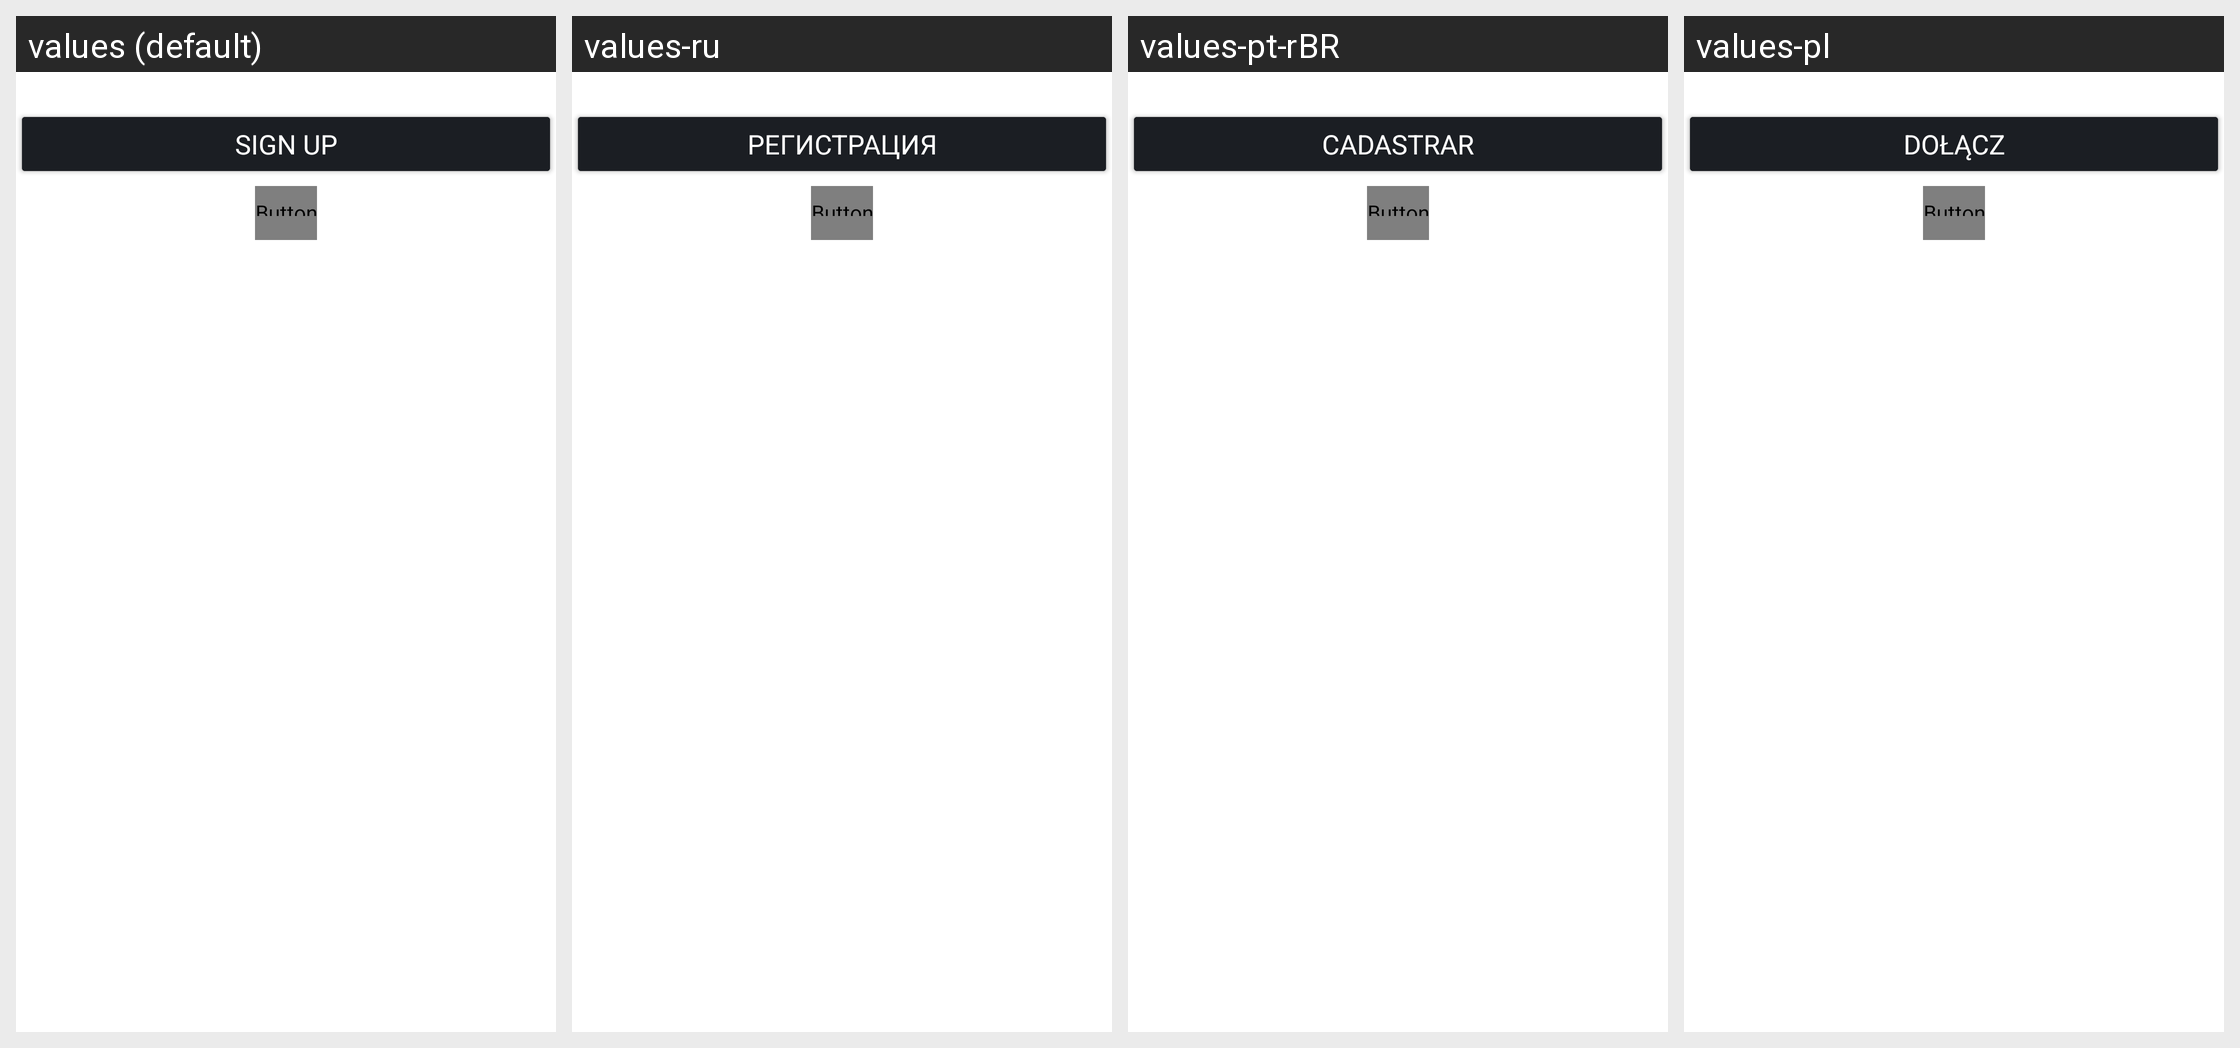

For this localized Android screen grid, give each drawn string resource with its value in every locale shown.
Android screen res/layout/com_parse_ui_parse_login_buttons.xml rendered under 4 locales, left to right: values (default), values-ru, values-pt-rBR, values-pl. Device: Nexus 5 (rendered at 1080×1920; each locale shown at half size, 540×960, under a caption strip naming it); theme Theme.MaterialComponents.DayNight.NoActionBar.
Other locales in the repository, not shown: values-cs, values-es-rES, values-it, values-tr, values-zh-rSG.
Strings drawn on this screen, with the default value and each locale's value (text and hints the layout hard-codes appear in the picture but are not listed):

com_parse_ui_parse_login_button_label
  values: LOG IN
  values-ru: ВОЙТИ
  values-pt-rBR: ENTRAR
  values-pl: ZALOGUJ

com_parse_ui_parse_signup_button_label
  values: SIGN UP
  values-ru: РЕГИСТРАЦИЯ
  values-pt-rBR: CADASTRAR
  values-pl: DOŁĄCZ
